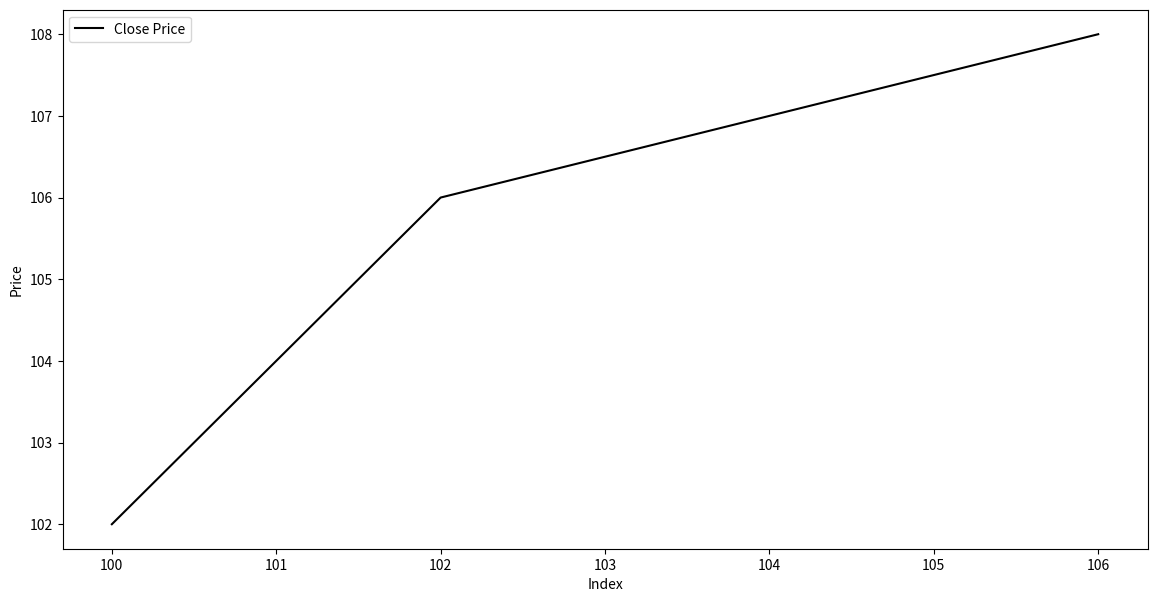

The matplotlib source for this figure:
import numpy as np
import matplotlib.pyplot as plt
import matplotlib.patches as patches

# Function to calculate Average True Range (ATR)
def calculate_atr(data, period=14):
    high_low = data[:, 1] - data[:, 2]  # High - Low
    high_prev_close = np.abs(data[:, 1] - np.roll(data[:, 3], 1))  # High - Previous Close
    low_prev_close = np.abs(data[:, 2] - np.roll(data[:, 3], 1))  # Low - Previous Close

    tr = np.maximum(high_low, np.maximum(high_prev_close, low_prev_close))
    atr = np.convolve(tr, np.ones(period)/period, mode='valid')
    return atr

# Function to calculate Cumulative Mean Range
def calculate_cmean_range(data):
    mean_range = np.mean(data[:, 1] - data[:, 2])
    return np.full(data.shape[0], mean_range)

# Function to find Order Blocks
def find_order_blocks(data, atr=None, cmean_range=None, atr_threshold=1.5, cmean_threshold=1.5):
    bull_ob_levels = []
    bear_ob_levels = []
    
    if atr is None and cmean_range is not None:
        ob_threshold = cmean_range * cmean_threshold
    elif atr is not None:
        ob_threshold = atr[-1] * atr_threshold
    else:
        raise ValueError("Either ATR or Cumulative Mean Range must be provided")

    for i in range(1, data.shape[0]):
        if (data[i, 1] - data[i, 2]) < ob_threshold:
            if data[i, 3] > data[i, 0]:
                bull_ob_levels.append({
                    'Index': i,
                    'Top': data[i, 1],
                    'Bottom': data[i, 2]
                })
            else:
                bear_ob_levels.append({
                    'Index': i,
                    'Top': data[i, 1],
                    'Bottom': data[i, 2]
                })
    
    return bull_ob_levels, bear_ob_levels

# Function to plot Order Blocks
def plot_order_blocks(data, bull_ob_levels, bear_ob_levels, bull_ob_color='blue', bear_ob_color='red'):
    fig, ax = plt.subplots(figsize=(14, 7))
    ax.plot(data[:, 0], data[:, 3], label='Close Price', color='black')
    
    # Plot bullish order blocks
    for ob in bull_ob_levels:
        rect = patches.FancyBboxPatch(
            (ob['Index'], ob['Bottom']),
            1, ob['Top'] - ob['Bottom'],
            boxstyle="round,pad=0.1", edgecolor=bull_ob_color, facecolor=bull_ob_color, alpha=0.5
        )
        ax.add_patch(rect)
    
    # Plot bearish order blocks
    for ob in bear_ob_levels:
        rect = patches.FancyBboxPatch(
            (ob['Index'], ob['Top']),
            1, ob['Bottom'] - ob['Top'],
            boxstyle="round,pad=0.1", edgecolor=bear_ob_color, facecolor=bear_ob_color, alpha=0.5
        )
        ax.add_patch(rect)
    
    ax.set_xlabel('Index')
    ax.set_ylabel('Price')
    ax.legend()
    plt.show()

# Example data (numpy array)
# Format: [Open, High, Low, Close]
data = np.array([
    [100, 105, 95, 102],
    [102, 108, 100, 106],
    [106, 110, 104, 108],
    # Add more rows as needed
])

# Calculate indicators
atr = calculate_atr(data, period=14)
cmean_range = calculate_cmean_range(data)

# Find and plot order blocks
bull_ob_levels, bear_ob_levels = find_order_blocks(data, atr=atr)
plot_order_blocks(data, bull_ob_levels, bear_ob_levels, bull_ob_color='blue', bear_ob_color='red')
